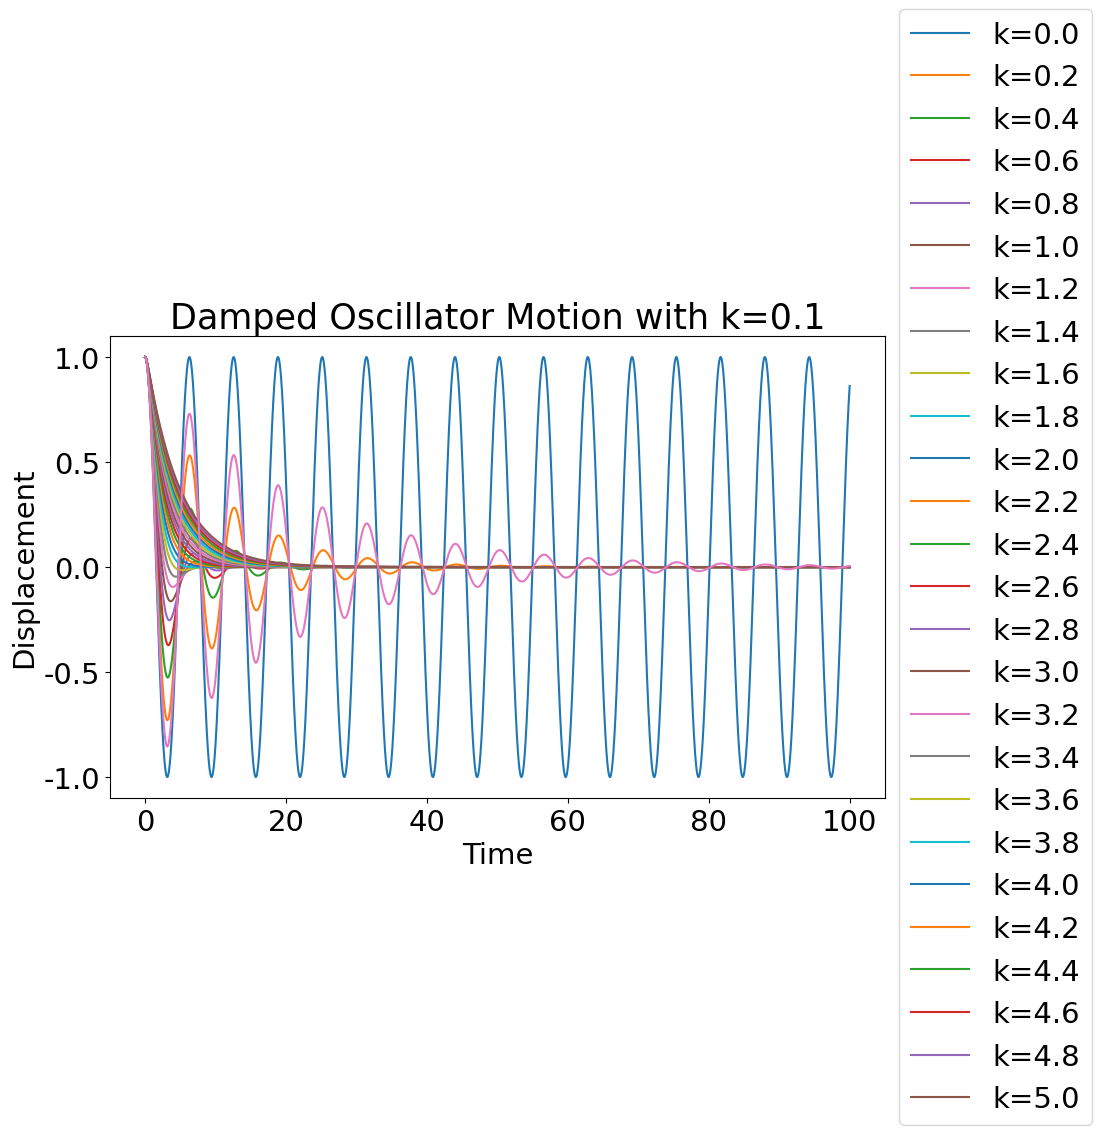

Generate this figure with matplotlib:
import numpy as np
import matplotlib.pyplot as plt


plt.rcParams['font.family']='Times New Roman'
plt.rcParams['font.size']=21

def runge_kutta_4th_order(f, y0, t, k):
    h = t[1] - t[0]
    y = np.zeros((len(t), len(y0)))
    y[0] = y0
    for i in range(0, len(t) - 1):
        k1 = f(y[i], t[i], k)
        k2 = f(y[i] + h * k1 / 2, t[i] + h / 2, k)
        k3 = f(y[i] + h * k2 / 2, t[i] + h / 2, k)
        k4 = f(y[i] + h * k3, t[i] + h, k)
        y[i + 1] = y[i] + (h / 6) * (k1 + 2 * k2 + 2 * k3 + k4)
    return y

omega = 1.0
k = 0.1

def damped_oscillator(y, t, k):
    dydt = np.zeros_like(y)
    dydt[0] = y[1]
    dydt[1] = -omega**2 * y[0] - k * y[1]
    return dydt
import numpy as np
import matplotlib.pyplot as plt

plt.rcParams['font.family'] = 'Times New Roman'
plt.rcParams['font.size'] = 21

def runge_kutta_4th_order(f, y0, t, k):
    h = t[1] - t[0]
    y = np.zeros((len(t), len(y0)))
    y[0] = y0
    for i in range(0, len(t) - 1):
        k1 = f(y[i], t[i], k)
        k2 = f(y[i] + h * k1 / 2, t[i] + h / 2, k)
        k3 = f(y[i] + h * k2 / 2, t[i] + h / 2, k)
        k4 = f(y[i] + h * k3, t[i] + h, k)
        y[i + 1] = y[i] + (h / 6) * (k1 + 2 * k2 + 2 * k3 + k4)
    return y

def damped_oscillator(y, t, k):
    dydt = np.zeros_like(y)
    dydt[0] = y[1]
    dydt[1] = -omega**2 * y[0] - k * y[1]
    return dydt

omega = 1.0
t = np.linspace(0, 100, 10000)
y0 = [1.0, 0.0]

plt.figure(figsize=(10, 6))  # 设置画布大小

# 遍历不同的k值
for k in np.arange(0, 5.2, 0.2):
    y = runge_kutta_4th_order(damped_oscillator, y0, t, k)
    plt.plot(t, y[:, 0], label=f'k={k:.1f}')

plt.xlabel('Time')
plt.ylabel('Displacement')
plt.title('Damped Oscillator Motion for Various k')
plt.legend(loc='center left', bbox_to_anchor=(1, 0.5))
plt.tight_layout()  # 调整布局以防止标签被剪切
plt.show()
t = np.linspace(0, 100, 10000)
y0 = [1.0, 0.0]

k = 0.1
y = runge_kutta_4th_order(damped_oscillator, y0, t, k)

plt.plot(t, y[:, 0])
plt.xlabel('Time')
plt.ylabel('Displacement')
plt.title('Damped Oscillator Motion with k=0.1')
plt.show()